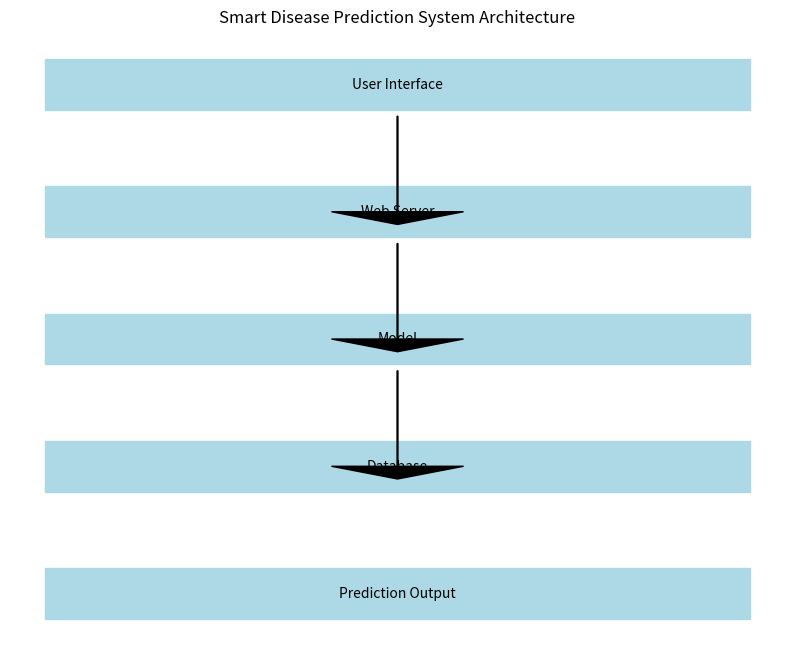

Recreate this plot in Python.
import matplotlib.pyplot as plt
import matplotlib.patches as mpatches

def create_architecture_diagram():
    fig, ax = plt.subplots(figsize=(10, 8))

    # Example components
    components = {
        'User Interface': (1, 8),
        'Web Server': (1, 6),
        'Model': (1, 4),
        'Database': (1, 2),
        'Prediction Output': (1, 0)
    }

    # Create boxes
    for component, (x, y) in components.items():
        ax.add_patch(mpatches.Rectangle((x - 0.4, y - 0.4), 0.8, 0.8, fill=True, edgecolor='black', color='lightblue'))
        ax.text(x, y, component, horizontalalignment='center', verticalalignment='center')

    # Add arrows (flow direction)
    ax.arrow(1, 7.5, 0, -1.5, head_width=0.15, head_length=0.2, fc='black', ec='black')
    ax.arrow(1, 5.5, 0, -1.5, head_width=0.15, head_length=0.2, fc='black', ec='black')
    ax.arrow(1, 3.5, 0, -1.5, head_width=0.15, head_length=0.2, fc='black', ec='black')

    plt.title('Smart Disease Prediction System Architecture')
    plt.axis('off')
    plt.savefig('architecture_diagram.pdf')
    plt.close()

if __name__ == '__main__':
    create_architecture_diagram()
